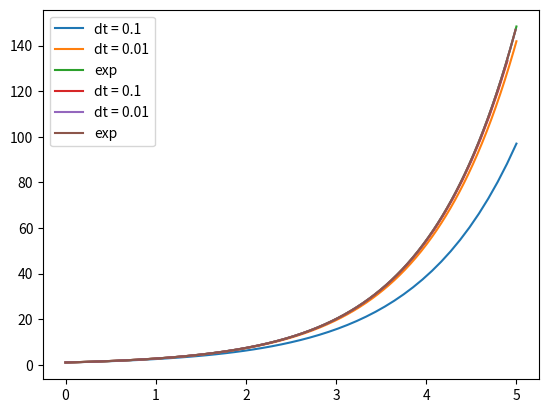

Generate this figure with matplotlib:
import numpy as np
import matplotlib.pyplot as plt

def solve_euler_explicit(f, x0, dt, t0, tf):
  n = int((tf-t0)//dt)
  t = np.linspace(t0, tf, n)
  x = np.zeros(n)
  x[0] = x0
  for j in range(1, n):
    x[j] = x[j-1] + dt*f(x[j-1])
  return t, x

def exp_solver(solver, dt, t0, tf = 5, x0 = 1):
    for delta_t in dt :
        t, x = solver(lambda x : x, x0, delta_t, t0, tf)
        plt.plot(t, x, label = f'dt = {delta_t}')
    plt.plot(t, [np.exp(i) for i in t], label = 'exp')
    plt.legend()
    plt.show()

exp_solver(solve_euler_explicit, [0.1, 0.01], 0, 5)

for dt in [0.1, 0.01, 0.001, 0.0001, 0.00001, 0.000001] :
    t, x = solve_euler_explicit(lambda x : x, 1, dt, 0, 5)
    x_exp = [np.exp(i) for i in t]
    dif = np.abs(x-x_exp)
    print(f'Pour dt = {dt}, le max de la différence divisé par dt est d\'environ {round(np.max(dif)/dt)}.')
print('On en déduit que le schéma est bien convergeant à l\'ordre 1 avec c_v = 400.')


def heun(f, x0, dt, t0, tf):
    n = int((tf-t0)/dt)
    t = np.linspace(0, dt*(n-1), n)
    x = np.zeros(n)
    x[0] = x0
    for j in range(1, n):
        x[j] = x[j-1] + dt/2*( f(x[j-1]) + f(x[j-1] + dt*f(x[j-1])) )
    return t, x

exp_solver(heun, [0.1, 0.01], 0, 5)

for dt in [0.1, 0.01, 0.001, 0.0001, 0.00001, 0.000001] :
    t, x = heun(lambda x : x, 1, dt, 0, 5)
    x_exp = [np.exp(i) for i in t]
    dif = np.abs(x-x_exp)
    print(f'Pour dt = {dt}, le max de la différence divisé par dt est d\'environ {round(np.max(dif)/(dt**2))}.')
print('On en déduit que le schéma de Heun est convergeant à l\'ordre 2 avec c_v = 125.')

def solve_ivp_euler_explicit_variable_step(f, t0, x0, t_f, dtmin = 1e-16, dtmax = 0.01, atol = 1e-6):
    dt = dtmax/10; # initial integration step
    ts, xs = [t0], [x0]  # storage variables
    t = t0
    ti = 0  # internal time keeping track of time since latest storage point : must remain below dtmax
    x = x0
    while ts[-1] < t_f:
        while ti < dtmax:
            t_next, ti_next, x_next = t + dt, ti + dt, x + dt * f(x)
            x_back = x_next - dt * f(x_next)
            ratio_abs_error = atol / (linalg.norm(x_back-x)/2)
            dt = 0.9 * dt * sqrt(ratio_abs_error)
            if dt < dtmin:
                raise ValueError("Time step below minimum")
            elif dt > dtmax/2:
                dt = dtmax/2
            t, ti, x = t_next, ti_next, x_next
        dt2DT = dtmax - ti # time left to dtmax
        t_next, ti_next, x_next = t + dt2DT, 0, x + dt2DT * f(x)
        ts = vstack([ts,t_next])
        xs = vstack([xs,x_next])
        t, ti, x = t_next, ti_next, x_next
    return (ts, xs.T)